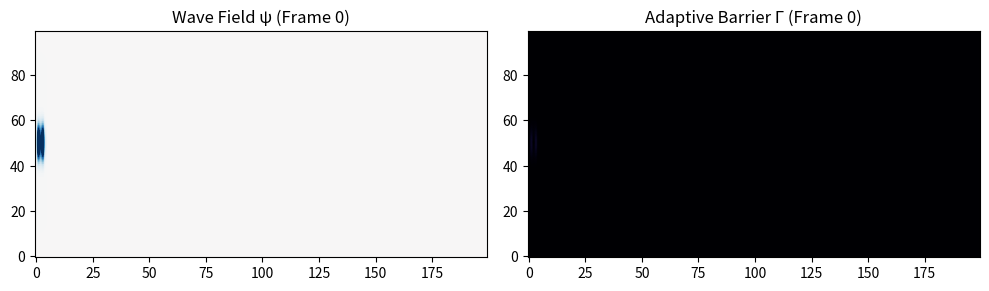

Here is the Python script that generated this plot:
import numpy as np
import matplotlib.pyplot as plt
import matplotlib.animation as animation

# ----------
# PARAMETERS
# ----------
nx, ny = 200, 100        # Simulation grid size
dx = 1.0                 # Spatial step (for toy model)
dt = 0.2                 # Time step
timesteps = 400          # Number of animation frames

c_wave = 2.0             # "Wave speed" factor
damping = 0.0            # Light damping of the wave

alpha = 0.01             # ARP reinforcement rate
lambda_opt = 1.9184      # "Magic" ratio alpha/mu
mu = alpha / lambda_opt  # ARP decay rate
adapt_strength = 0.5     # How strongly barrier adaptivity influences wave

attenuation_factor = 0.001  # How strongly the barrier attenuates the wave

# ----------
# ARRAYS
# ----------
psi = np.zeros((ny, nx))       # Wave field
psi_prev = np.zeros_like(psi)  # For storing wave field at t-1
Gamma = np.zeros_like(psi)     # "Conductance" or adaptive barrier strength

# Laplacian helper (toy model)
def laplacian(field):
    f_up = np.roll(field, 1, axis=0)
    f_down = np.roll(field, -1, axis=0)
    f_left = np.roll(field, 1, axis=1)
    f_right = np.roll(field, -1, axis=1)
    return f_up + f_down + f_left + f_right - 4.0 * field

# ----------
# INITIALIZATION OF THE WAVE
# ----------
# Inject a wave near the left edge
x_init = 2
for y0 in range(ny):
    psi[y0, x_init] = 2.0 * np.exp(-((y0 - ny//2) ** 2) / 40.0)

# Force the left boundary to 0.0 (rough "absorbing" boundary)
psi[:, 0] = 0.0
psi_prev[:, 0] = 0.0

# Copy current psi into psi_prev
psi_prev[:] = psi

# ----------
# SET UP THE BARRIER WITH TWO SLITS
# ----------
barrier_x = nx // 2      # Barrier column in the middle
barrier_thickness = 3    # How thick the barrier is (x-direction)
slit_gap = 10            # Vertical gap for each slit
slit_center = ny // 2
slit_offset = 15

# barrier = 1 => blocked region, barrier = 0 => open
barrier = np.ones((ny, nx), dtype=float)

# Carve out two slits in the barrier columns
barrier[
    slit_center - slit_offset : slit_center - slit_offset + slit_gap,
    barrier_x : barrier_x + barrier_thickness
] = 0

barrier[
    slit_center + slit_offset - slit_gap : slit_center + slit_offset,
    barrier_x : barrier_x + barrier_thickness
] = 0

# ----------
# ANIMATION SETUP
# ----------
fig, (ax1, ax2) = plt.subplots(1, 2, figsize=(10, 4))
im1 = ax1.imshow(psi, vmin=-0.3, vmax=0.3, cmap='RdBu', origin='lower', animated=True)
im2 = ax2.imshow(Gamma, vmin=0, vmax=0.05, cmap='inferno', origin='lower', animated=True)

ax1.set_title("Wave Field ψ (Frame 0)")
ax2.set_title("Adaptive Barrier Γ (Frame 0)")
plt.tight_layout()

# ----------
# UPDATE FUNCTION
# ----------
def update(frame):
    global psi, psi_prev, Gamma

    # 1) Wave Equation Update
    lap_psi = laplacian(psi)
    psi_next = (
        2.0 * psi
        - psi_prev
        + (c_wave ** 2) * lap_psi * (dt ** 2) / (dx ** 2)
        - damping * psi
    )

    # 2) Barrier Attenuation:
    #    wave_penalty is 1 + (adapt_strength * Gamma) where barrier=1,
    #    0 where barrier=0 (slits).
    wave_penalty = barrier * (1.0 + adapt_strength * Gamma)
    psi_next *= np.exp(-attenuation_factor * wave_penalty)

    # 3) ARP-like Update for Gamma:
    #    Compute gradient magnitude of psi to drive reinforcement
    dy_psi = np.roll(psi, -1, axis=0) - np.roll(psi, 1, axis=0)
    dx_psi = np.roll(psi, -1, axis=1) - np.roll(psi, 1, axis=1)
    grad_mag = 0.5 * np.sqrt(dx_psi**2 + dy_psi**2)

    # Where barrier=1 => adapt, barrier=0 => no adaptation
    dGamma_dt = alpha * grad_mag * barrier - mu * Gamma
    Gamma += dGamma_dt * dt

    # 4) Shift Time Steps
    psi_prev, psi = psi, psi_next

    # 5) Update Plots
    im1.set_data(psi)
    im2.set_data(Gamma)

    # Update titles with frame count
    ax1.set_title(f"Wave Field ψ (Frame {frame})")
    ax2.set_title(f"Adaptive Barrier Γ (Frame {frame})")

    return [im1, im2]

# ----------
# RUN THE ANIMATION
# ----------
ani = animation.FuncAnimation(
    fig, update, frames=timesteps, interval=30, blit=True
)
plt.show()
